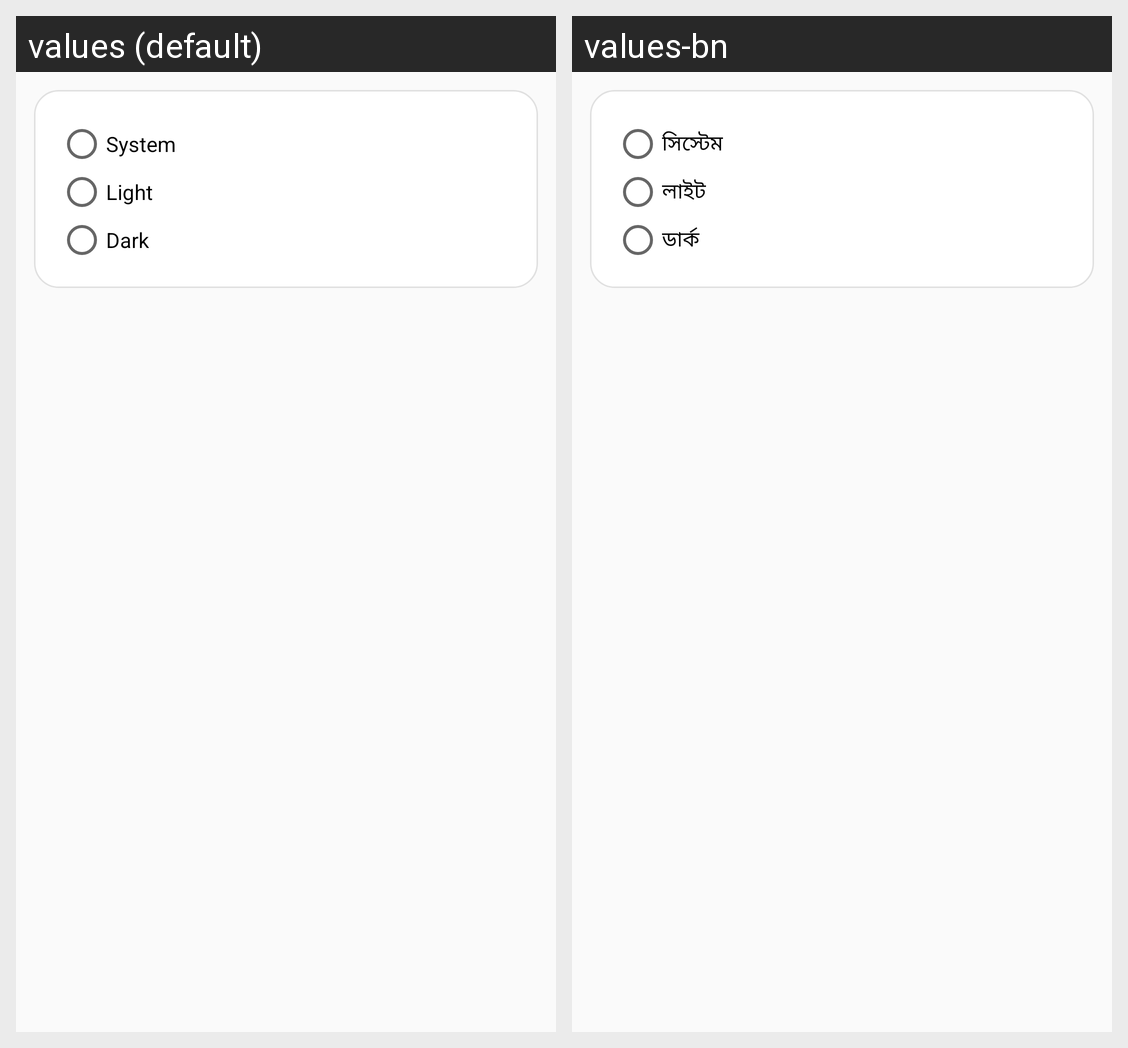

For this localized Android screen grid, give each drawn string resource with its value in every locale shown.
Android screen res/layout/settings_theme.xml rendered under 2 locales, left to right: values (default), values-bn. Device: Nexus 5 (rendered at 1080×1920; each locale shown at half size, 540×960, under a caption strip naming it); theme Theme.SoftDial.
Strings drawn on this screen, with the default value and each locale's value (text and hints the layout hard-codes, and strings that could not be matched under every locale, appear in the picture but are not listed):

set_theme_system
  values: System
  values-bn: সিস্টেম

set_theme_light
  values: Light
  values-bn: লাইট

set_theme_dark
  values: Dark
  values-bn: ডার্ক
